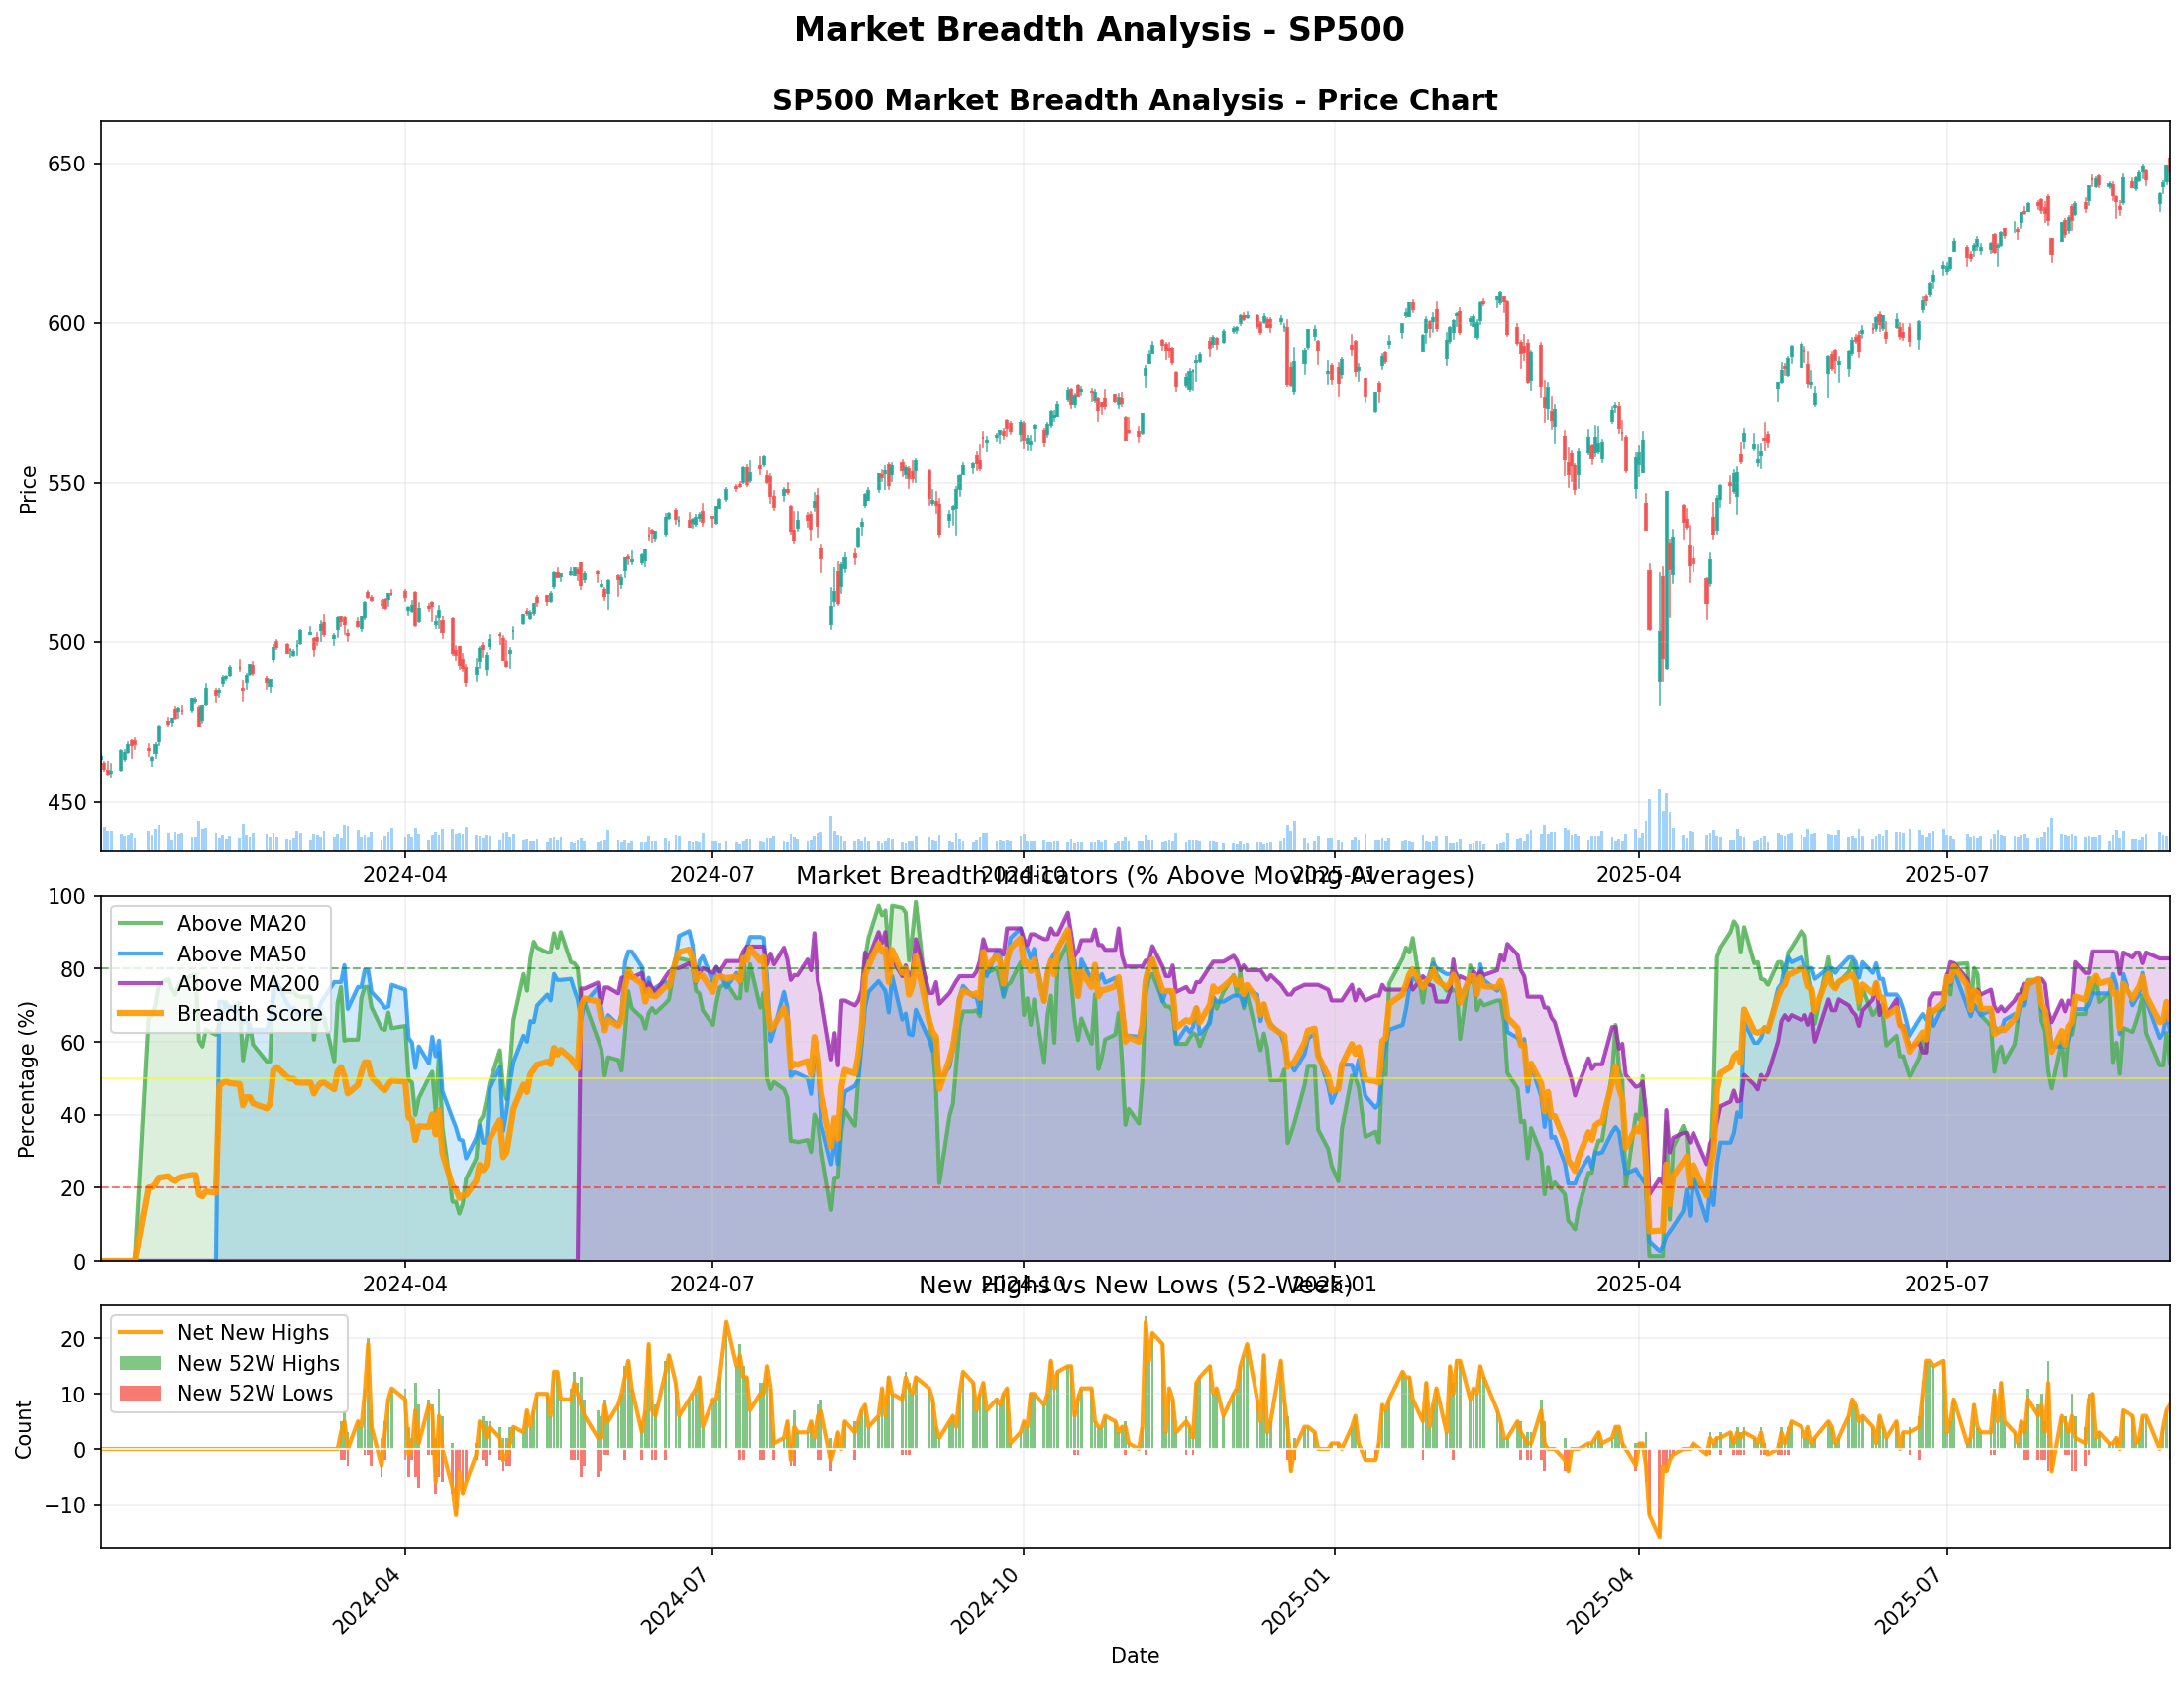

The table this chart was drawn from, first rows:
date, timeframe, universe_config, user_choice, universes_analyzed, ad_thrust, advance_decline_ratio, advancing_stocks, bearish_momentum_10d, bearish_momentum_20d, bearish_momentum_5d, breadth_deterioration, breadth_rating, breadth_thrust, bullish_momentum_10d, bullish_momentum_20d, bullish_momentum_5d, combined_advance_decline_ratio, combined_pct_above_ma20, combined_pct_above_ma200, combined_pct_above_ma50, consecutive_bearish_days, consecutive_bullish_days, declining_stocks
2024-01-02, daily, SP500, 2-5, SP500, 0, 0.0, 0.0, , , , 1, Very Poor, 0, , , , , 0.0, 0.0, 0.0, 1, 0, 0.0
2024-01-03, daily, SP500, 2-5, SP500, 0, 0.5682, 25.0, , , 1.0, 1, Very Poor, 0, , , 0.0, 0.565, 0.0, 0.0, 0.0, 2, 0, 44.0
2024-01-04, daily, SP500, 2-5, SP500, 0, 0.9714, 34.0, , , 1.0, 1, Very Poor, 0, , , 0.0, 0.97, 0.0, 0.0, 0.0, 3, 0, 35.0
2024-01-05, daily, SP500, 2-5, SP500, 0, 1.029, 35.0, , , 1.0, 1, Very Poor, 0, , , 0.0, 1.032, 0.0, 0.0, 0.0, 4, 0, 34.0
2024-01-08, daily, SP500, 2-5, SP500, 1, 8.857, 62.0, 1.0, , 1.0, 1, Very Poor, 0, 0.2, , 0.2, , 0.0, 0.0, 0.0, 0, 0, 7.0
2024-01-09, daily, SP500, 2-5, SP500, 0, 0.9167, 33.0, 1.0, , 1.0, 1, Very Poor, 0, 0.17, , 0.2, 0.92, 0.0, 0.0, 0.0, 1, 0, 36.0
2024-01-10, daily, SP500, 2-5, SP500, 1, 2.136, 47.0, 1.0, , 1.0, 1, Very Poor, 0, 0.29, , 0.4, 2.136, 0.0, 0.0, 0.0, 0, 0, 22.0
2024-01-11, daily, SP500, 2-5, SP500, 0, 0.8158, 31.0, 1.0, , 1.0, 1, Very Poor, 0, 0.25, , 0.4, 0.8263, 0.0, 0.0, 0.0, 1, 0, 38.0
2024-01-12, daily, SP500, 2-5, SP500, 1, 2.136, 47.0, 1.0, , 1.0, 1, Very Poor, 0, 0.33, , 0.6, 2.172, 0.0, 0.0, 0.0, 0, 0, 22.0
2024-01-16, daily, SP500, 2-5, SP500, 0, 0.4375, 21.0, 0.9, 0.9, 0.8, 0, Poor, 0, 0.3, 0.3, 0.4, 0.4425, 66.85, 0.0, 0.0, 0, 0, 48.0
2024-01-17, daily, SP500, 2-5, SP500, 0, 0.3878, 19.0, 0.8, 0.82, 0.6, 0, Poor, 0, 0.3, 0.27, 0.4, 0.39, 67.12, 0.0, 0.0, 0, 0, 49.0
2024-01-18, daily, SP500, 2-5, SP500, 1, 4.231, 55.0, 0.7, 0.75, 0.4, 0, Poor, 0, 0.4, 0.33, 0.4, 5.869, 70.11, 0.0, 0.0, 0, 1, 13.0
2024-01-19, daily, SP500, 2-5, SP500, 1, 5.9, 59.0, 0.6, 0.69, 0.2, 0, Poor, 0, 0.5, 0.38, 0.6, 6.906, 75.82, 0.0, 0.0, 0, 2, 10.0
2024-01-22, daily, SP500, 2-5, SP500, 0, 1.464, 41.0, 0.5, 0.64, 0.0, 0, Poor, 0, 0.5, 0.36, 0.4, 1.477, 77.17, 0.0, 0.0, 0, 0, 28.0
2024-01-23, daily, SP500, 2-5, SP500, 0, 1.76, 44.0, 0.4, 0.6, 0.0, 0, Poor, 0, 0.4, 0.33, 0.4, 1.774, 74.46, 0.0, 0.0, 0, 0, 25.0
2024-01-24, daily, SP500, 2-5, SP500, 0, 0.8158, 31.0, 0.3, 0.56, 0.0, 0, Poor, 0, 0.4, 0.31, 0.4, 0.8463, 72.83, 0.0, 0.0, 0, 0, 38.0
2024-01-25, daily, SP500, 2-5, SP500, 1, 3.0, 51.0, 0.2, 0.53, 0.0, 0, Poor, 0, 0.4, 0.35, 0.4, 3.046, 75.27, 0.0, 0.0, 0, 1, 17.0
2024-01-26, daily, SP500, 2-5, SP500, 0, 1.029, 35.0, 0.1, 0.5, 0.0, 0, Poor, 0, 0.4, 0.33, 0.2, 1.026, 76.63, 0.0, 0.0, 0, 0, 34.0
2024-01-29, daily, SP500, 2-5, SP500, 1, 3.929, 55.0, 0.0, 0.47, 0.0, 0, Poor, 0, 0.4, 0.37, 0.4, 4.489, 78.26, 0.0, 0.0, 0, 1, 14.0
2024-01-30, daily, SP500, 2-5, SP500, 0, 0.6829, 28.0, 0.0, 0.45, 0.0, 0, Poor, 0, 0.4, 0.35, 0.4, 0.73, 78.26, 0.0, 0.0, 0, 0, 41.0
2024-01-31, daily, SP500, 2-5, SP500, 0, 0.2321, 13.0, 0.1, 0.45, 0.2, 1, Very Poor, 0, 0.4, 0.35, 0.4, 0.2362, 60.33, 0.0, 0.0, 1, 0, 56.0
2024-02-01, daily, SP500, 2-5, SP500, 1, 5.091, 56.0, 0.2, 0.45, 0.4, 1, Very Poor, 0, 0.4, 0.4, 0.4, 5.261, 58.7, 0.0, 0.0, 0, 0, 11.0
2024-02-02, daily, SP500, 2-5, SP500, 0, 1.481, 40.0, 0.3, 0.45, 0.6, 1, Very Poor, 0, 0.3, 0.4, 0.4, 1.512, 63.31, 0.0, 0.0, 1, 0, 27.0
2024-02-05, daily, SP500, 2-5, SP500, 0, 0.6429, 27.0, 0.4, 0.45, 0.8, 1, Very Poor, 0, 0.3, 0.4, 0.2, 0.6575, 61.96, 0.0, 0.0, 2, 0, 42.0
2024-02-06, daily, SP500, 2-5, SP500, 0, 1.194, 37.0, 0.4, 0.4, 0.8, 0, Neutral, 0, 0.3, 0.35, 0.2, 1.19, 64.94, 0.0, 70.93, 0, 0, 31.0
2024-02-07, daily, SP500, 2-5, SP500, 1, 5.273, 58.0, 0.4, 0.35, 0.6, 0, Neutral, 0, 0.4, 0.4, 0.4, 5.47, 67.66, 0.0, 70.93, 0, 1, 11.0
2024-02-08, daily, SP500, 2-5, SP500, 0, 0.9167, 33.0, 0.4, 0.3, 0.4, 0, Neutral, 0, 0.3, 0.35, 0.2, 0.9337, 70.93, 0.0, 69.57, 0, 0, 36.0
2024-02-09, daily, SP500, 2-5, SP500, 0, 1.76, 44.0, 0.4, 0.25, 0.2, 0, Neutral, 0, 0.3, 0.35, 0.2, 1.834, 69.29, 0.0, 69.57, 0, 0, 25.0
2024-02-12, daily, SP500, 2-5, SP500, 0, 0.6047, 26.0, 0.4, 0.2, 0.0, 0, Neutral, 0, 0.2, 0.3, 0.2, 0.6025, 70.65, 0.0, 67.94, 0, 0, 43.0
2024-02-13, daily, SP500, 2-5, SP500, 0, 0.07812, 5.0, 0.4, 0.2, 0.0, 0, Neutral, 0, 0.2, 0.3, 0.2, 0.075, 54.89, 0.0, 65.22, 0, 0, 64.0
2024-02-14, daily, SP500, 2-5, SP500, 1, 4.308, 56.0, 0.3, 0.2, 0.0, 0, Neutral, 0, 0.3, 0.35, 0.2, 4.751, 60.59, 0.0, 66.58, 0, 1, 13.0
2024-02-15, daily, SP500, 2-5, SP500, 1, 2.136, 47.0, 0.2, 0.2, 0.0, 0, Neutral, 0, 0.3, 0.35, 0.4, 2.256, 64.94, 0.0, 63.31, 0, 2, 22.0
2024-02-16, daily, SP500, 2-5, SP500, 0, 0.2593, 14.0, 0.1, 0.2, 0.0, 0, Neutral, 0, 0.3, 0.3, 0.4, 0.2625, 59.24, 0.0, 63.31, 0, 0, 54.0
2024-02-20, daily, SP500, 2-5, SP500, 0, 0.4082, 20.0, 0.0, 0.2, 0.0, 0, Neutral, 0, 0.3, 0.3, 0.4, 0.405, 54.62, 0.0, 63.31, 0, 0, 49.0
2024-02-21, daily, SP500, 2-5, SP500, 0, 1.156, 37.0, 0.0, 0.2, 0.0, 0, Neutral, 0, 0.3, 0.3, 0.4, 1.157, 54.62, 0.0, 66.31, 0, 0, 32.0
2024-02-22, daily, SP500, 2-5, SP500, 1, 8.857, 62.0, 0.0, 0.2, 0.0, 0, Neutral, 0, 0.3, 0.35, 0.4, 12.42, 77.98, 0.0, 72.01, 0, 1, 7.0
2024-02-23, daily, SP500, 2-5, SP500, 0, 1.464, 41.0, 0.0, 0.2, 0.0, 0, Neutral, 0, 0.3, 0.3, 0.2, 1.583, 75, 0.0, 76.36, 0, 0, 28.0
2024-02-26, daily, SP500, 2-5, SP500, 0, 0.6829, 28.0, 0.0, 0.2, 0.0, 0, Neutral, 0, 0.3, 0.3, 0.2, 0.7137, 73.64, 0.0, 70.65, 0, 0, 41.0
2024-02-27, daily, SP500, 2-5, SP500, 0, 1.091, 36.0, 0.0, 0.2, 0.0, 0, Neutral, 0, 0.3, 0.25, 0.2, 1.113, 73.64, 0.0, 69.29, 0, 0, 33.0
2024-02-28, daily, SP500, 2-5, SP500, 0, 0.6829, 28.0, 0.0, 0.2, 0.0, 0, Neutral, 0, 0.3, 0.25, 0.2, 0.76, 73.64, 0.0, 69.29, 0, 0, 41.0
2024-02-29, daily, SP500, 2-5, SP500, 0, 1.345, 39.0, 0.0, 0.15, 0.0, 0, Neutral, 0, 0.2, 0.25, 0.0, 1.515, 72.55, 0.0, 67.66, 0, 0, 29.0
2024-03-01, daily, SP500, 2-5, SP500, 1, 2.632, 50.0, 0.0, 0.1, 0.0, 0, Neutral, 0, 0.2, 0.25, 0.2, 2.781, 72.28, 0.0, 67.66, 0, 1, 19.0
2024-03-04, daily, SP500, 2-5, SP500, 0, 0.8158, 31.0, 0.0, 0.05, 0.0, 0, Neutral, 0, 0.2, 0.25, 0.2, 0.815, 72.28, 0.0, 67.66, 0, 0, 38.0
2024-03-05, daily, SP500, 2-5, SP500, 0, 0.3529, 18.0, 0.0, 0.0, 0.0, 0, Neutral, 0, 0.2, 0.25, 0.2, 0.3538, 60.59, 0.0, 69.02, 0, 0, 51.0
2024-03-06, daily, SP500, 2-5, SP500, 1, 2.136, 47.0, 0.0, 0.0, 0.0, 0, Neutral, 0, 0.3, 0.3, 0.4, 2.172, 67.94, 0.0, 67.94, 0, 1, 22.0
2024-03-07, daily, SP500, 2-5, SP500, 1, 3.059, 52.0, 0.0, 0.0, 0.0, 0, Neutral, 0, 0.3, 0.3, 0.6, 3.369, 67.94, 0.0, 70.65, 0, 2, 17.0
2024-03-08, daily, SP500, 2-5, SP500, 0, 0.6429, 27.0, 0.0, 0.0, 0.0, 0, Neutral, 0, 0.3, 0.3, 0.4, 0.6362, 66.58, 0.0, 72.01, 0, 0, 42.0
2024-03-11, daily, SP500, 2-5, SP500, 0, 1.091, 36.0, 0.0, 0.0, 0.0, 0, Neutral, 0, 0.3, 0.3, 0.4, 1.101, 54.62, 0.0, 76.36, 0, 0, 33.0
2024-03-12, daily, SP500, 2-5, SP500, 1, 3.059, 52.0, 0.0, 0.0, 0.0, 0, Neutral, 0, 0.4, 0.35, 0.6, 3.049, 70.65, 0.0, 76.36, 0, 1, 17.0
2024-03-13, daily, SP500, 2-5, SP500, 0, 0.9714, 34.0, 0.0, 0.0, 0.0, 0, Neutral, 0, 0.4, 0.35, 0.4, 0.97, 75, 0.0, 76.36, 0, 0, 35.0
2024-03-14, daily, SP500, 2-5, SP500, 0, 0.7692, 30.0, 0.0, 0.0, 0.0, 0, Neutral, 0, 0.4, 0.3, 0.2, 0.7825, 60.33, 0.0, 80.98, 0, 0, 39.0
2024-03-15, daily, SP500, 2-5, SP500, 0, 0.2778, 15.0, 0.0, 0.0, 0.0, 0, Neutral, 0, 0.3, 0.25, 0.2, 0.2725, 60.59, 0.0, 69.02, 0, 0, 54.0
2024-03-18, daily, SP500, 2-5, SP500, 1, 2.45, 49.0, 0.0, 0.0, 0.0, 0, Neutral, 0, 0.4, 0.3, 0.4, 2.492, 60.59, 0.0, 75, 0, 1, 20.0
2024-03-19, daily, SP500, 2-5, SP500, 0, 1.654, 43.0, 0.0, 0.0, 0.0, 0, Neutral, 0, 0.4, 0.3, 0.2, 1.776, 72.01, 0.0, 75, 0, 0, 26.0
2024-03-20, daily, SP500, 2-5, SP500, 1, 3.929, 55.0, 0.0, 0.0, 0.0, 0, Neutral, 0, 0.4, 0.35, 0.4, 4.489, 75, 0.0, 79.62, 0, 1, 14.0
2024-03-21, daily, SP500, 2-5, SP500, 0, 1.577, 41.0, 0.0, 0.0, 0.0, 0, Neutral, 0, 0.3, 0.3, 0.4, 1.571, 75, 0.0, 79.62, 0, 0, 26.0
2024-03-22, daily, SP500, 2-5, SP500, 0, 0.6585, 27.0, 0.0, 0.0, 0.0, 0, Neutral, 0, 0.3, 0.3, 0.4, 0.7212, 69.57, 0.0, 73.64, 0, 0, 41.0
2024-03-25, daily, SP500, 2-5, SP500, 0, 0.4375, 21.0, 0.0, 0.0, 0.0, 0, Neutral, 0, 0.3, 0.3, 0.2, 0.44, 63.59, 0.0, 70.65, 0, 0, 48.0
2024-03-26, daily, SP500, 2-5, SP500, 0, 1.091, 36.0, 0.0, 0.0, 0.0, 0, Neutral, 0, 0.2, 0.3, 0.2, 1.101, 63.31, 0.0, 69.29, 0, 0, 33.0
2024-03-27, daily, SP500, 2-5, SP500, 1, 3.059, 52.0, 0.0, 0.0, 0.0, 0, Neutral, 0, 0.3, 0.35, 0.2, 3.274, 68.04, 0.0, 69.67, 0, 1, 17.0
... 361 more rows
